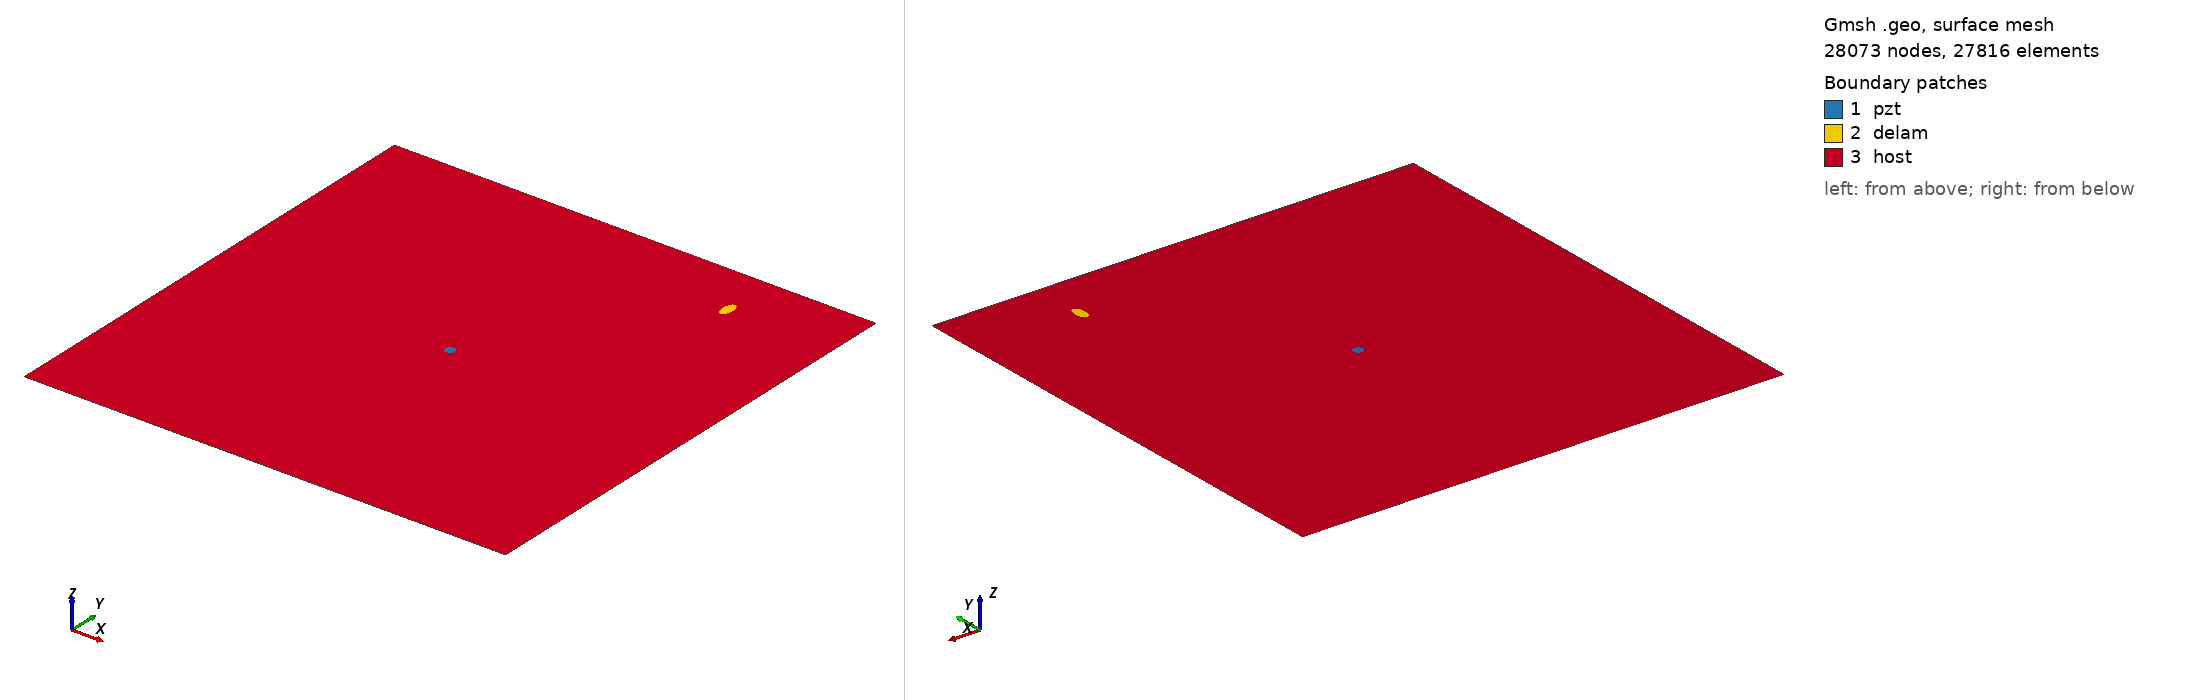

Gmsh geometry script, surface-meshed: 28073 nodes, 27816 surface elements. Boundary patches (legend numbers): 1 pzt, 2 delam, 3 host. Left view from above one corner, right view from below the opposite corner. Legend entries are the model's physical surfaces. The drawing asked Gmsh for element sizes between 1% and 20% of the model's largest extent; the script's own settings can give other sizes.

=== m_327_delam1_position_no_88_a_10mm_b_5mm_angle_90.geo (drawn) ===
SetFactory("OpenCASCADE");
L=0.500000; 
W=0.500000; 
a=0.010000; 
b=0.005000; 
x=0.388889; 
y=0.444444; 
alpha=0.500000 *Pi; 
r=0.005000; 
xpzt=0.250000; 
ypzt=0.250000; 
//+
Point(1) = {0, 0, 0, 1.0};
//+
Point(2) = {L, 0, 0, 1.0};
//+
Point(3) = {L, W, 0, 1.0};
//+
Point(4) = {0, W, 0, 1.0};
//+
Line(1) = {1, 2};
//+
Line(2) = {2, 3};
//+
Line(3) = {3, 4};
//+
Line(4) = {4, 1};
//+
Circle(5) = {xpzt, ypzt, -0, r, 0, 2*Pi};
//+
Ellipse(6) = {x, y, -0, a, b, 0, 2*Pi};
//+
Rotate {{0, 0, 1}, {x, y, 0}, alpha} {
  Curve{6}; 
}
//+
Curve Loop(1) = {4, 1, 2, 3};
//+
Curve Loop(2) = {6};
//+
Curve Loop(3) = {5};
//+
Curve Loop(4) = {6};
//+
Curve Loop(5) = {5};
//+
Plane Surface(1) = {5};
//+
Plane Surface(2) = {4};
//+
Plane Surface(3) = {1, 2, 3};
//+
Point(9) = {xpzt, ypzt, 0, 1.0};
//+
Point{9} In Surface {1};// mesh node at centre of pzt
//+
Physical Surface("pzt") = {1};
//+
Physical Surface("delam") = {2};
//+
Physical Surface("host") = {3};

Mesh.Algorithm = 6; // Frontal
Mesh.CharacteristicLengthFactor = 0.080000;
Mesh.CharacteristicLengthMin = 0.001000;
Mesh.CharacteristicLengthMax = 0.200000;
Mesh.RecombineAll = 1; // Apply recombination algorithm
Mesh.SubdivisionAlgorithm = 1; // 1: all quadrangles
Mesh.Smoothing = 1;
